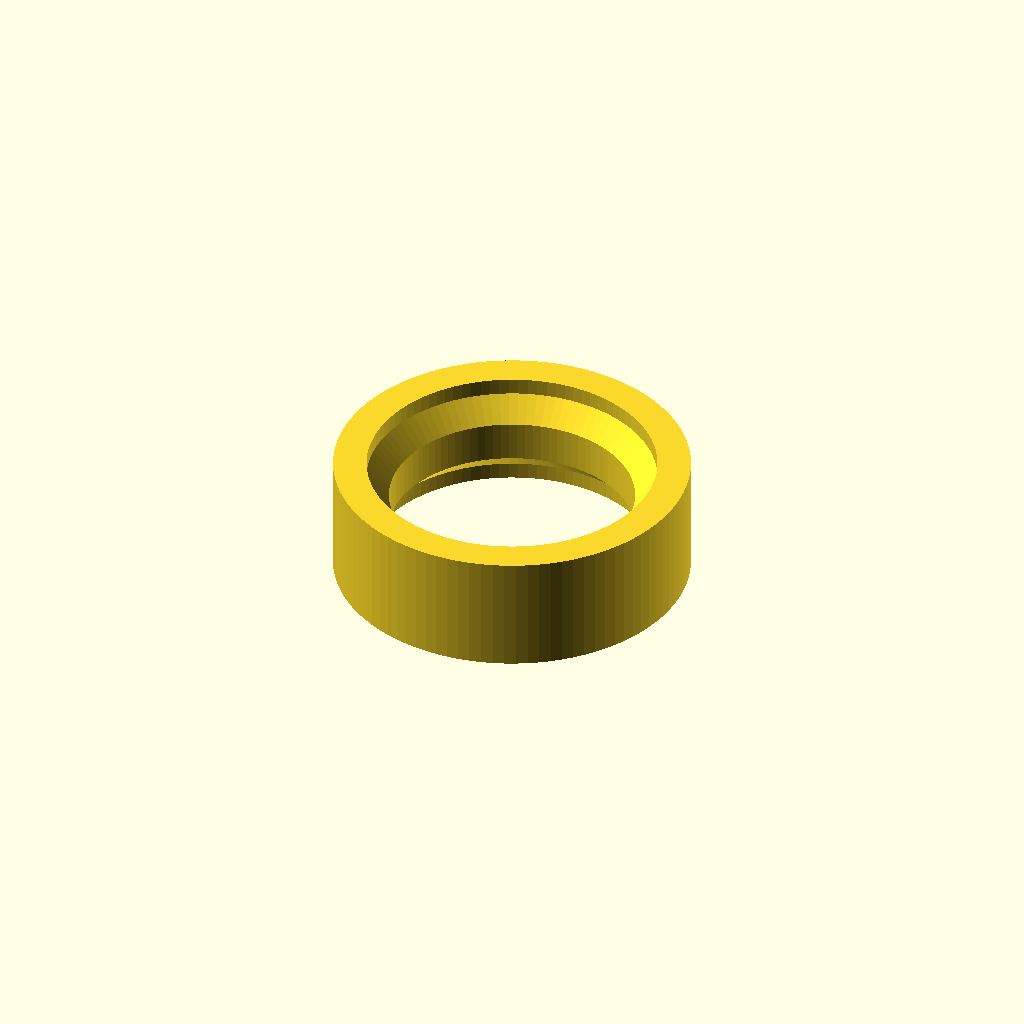
Cell 1 — every parameter at its default value.
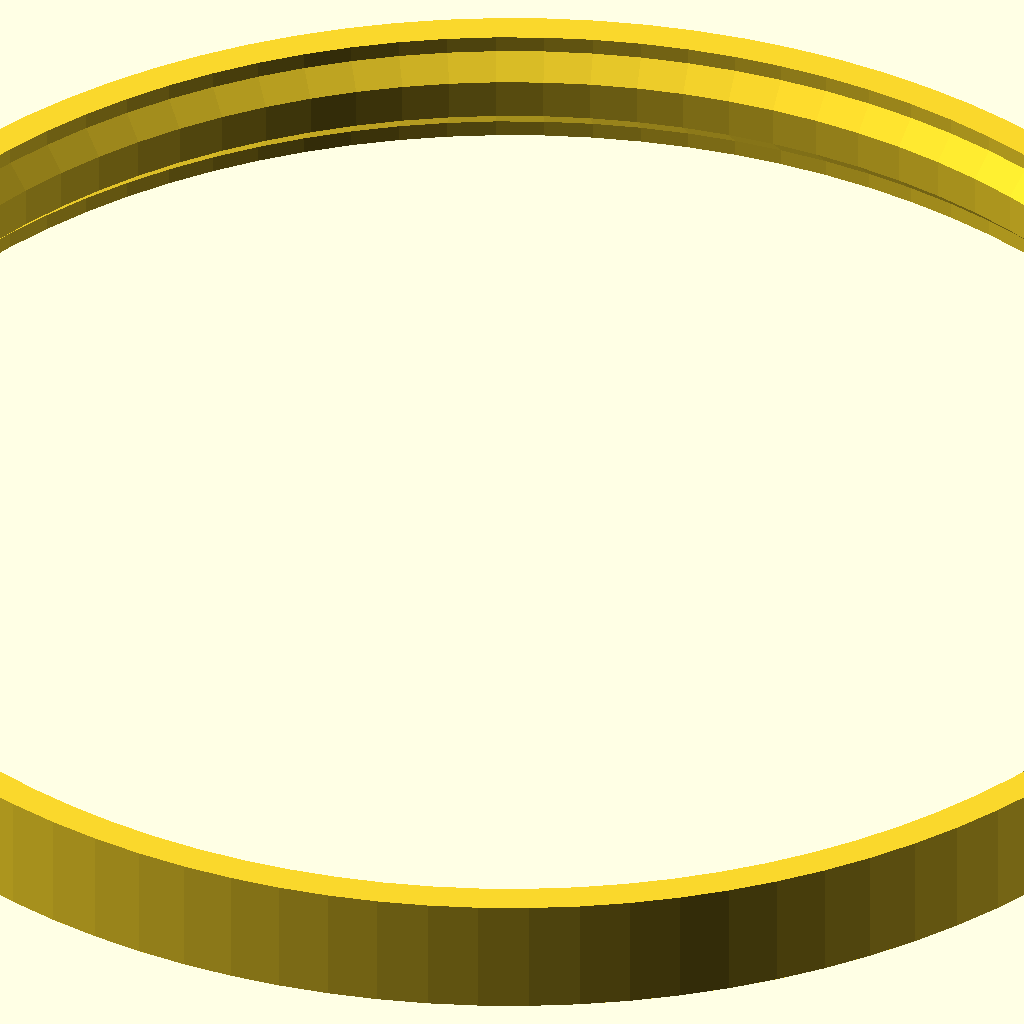
Cell 2: the same model with d = 80.
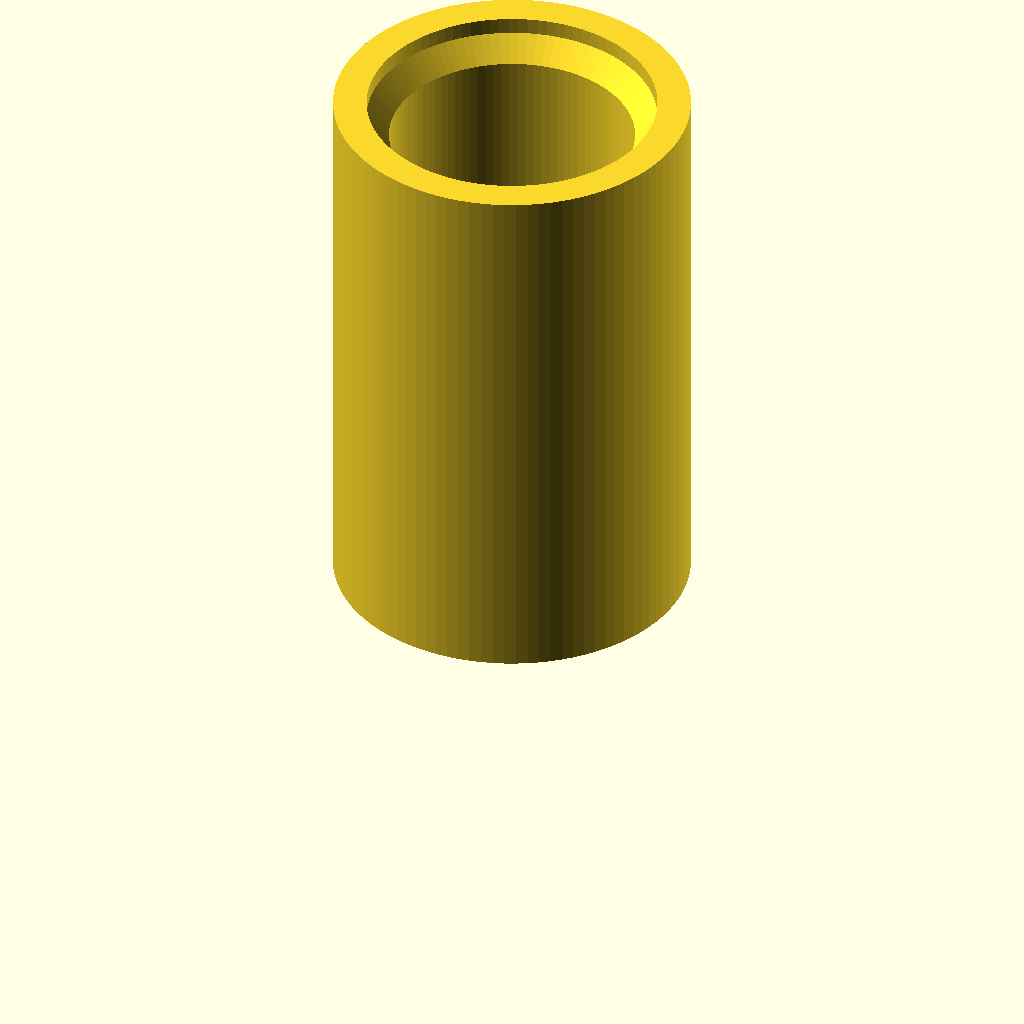
Cell 3 — w set to 30, the other parameters unchanged.
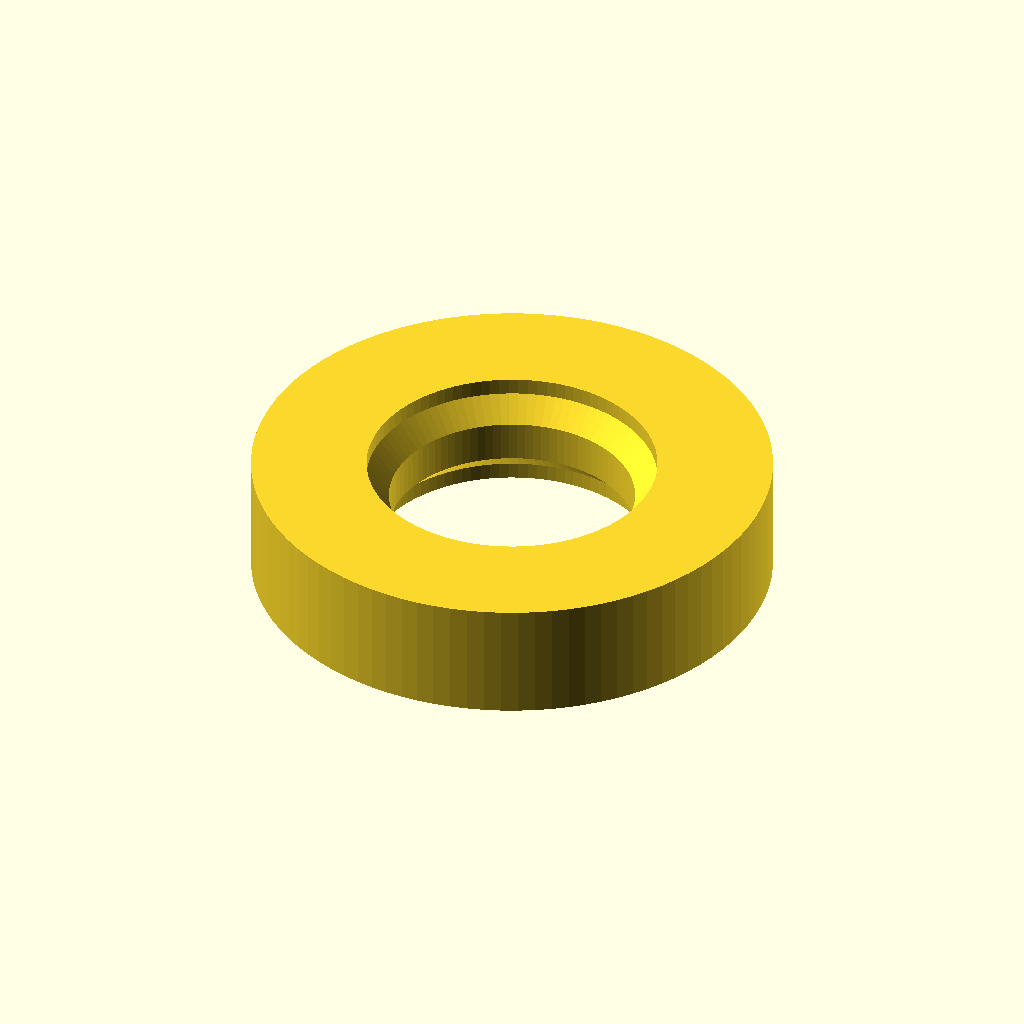
Cell 4: the same model with t = 6.
One fixed orthographic camera (rotation 55°, 0°, 25°; colour scheme Cornfield) for every cell.
The OpenSCAD source (scad/families/tire.scad):
// TPU tyre for a wheel with tread = "tire" (same d and w).
include <../parts.scad>

/* [Tyre] */
// Rim diameter of the wheel (mm)
d = 16; // [10:0.2:80]
// Wheel width (mm)
w = 6.4; // [3.2:0.2:30]
// Tread thickness (mm)
t = 1.6; // [0.8:0.2:6]

tire(d = d, w = w, t = t);
Parameter table extracted from the source (name, type, default, range or options):
d: number, default 16, range 10 to 80, step 0.2
w: number, default 6.4, range 3.2 to 30, step 0.2
t: number, default 1.6, range 0.8 to 6, step 0.2
